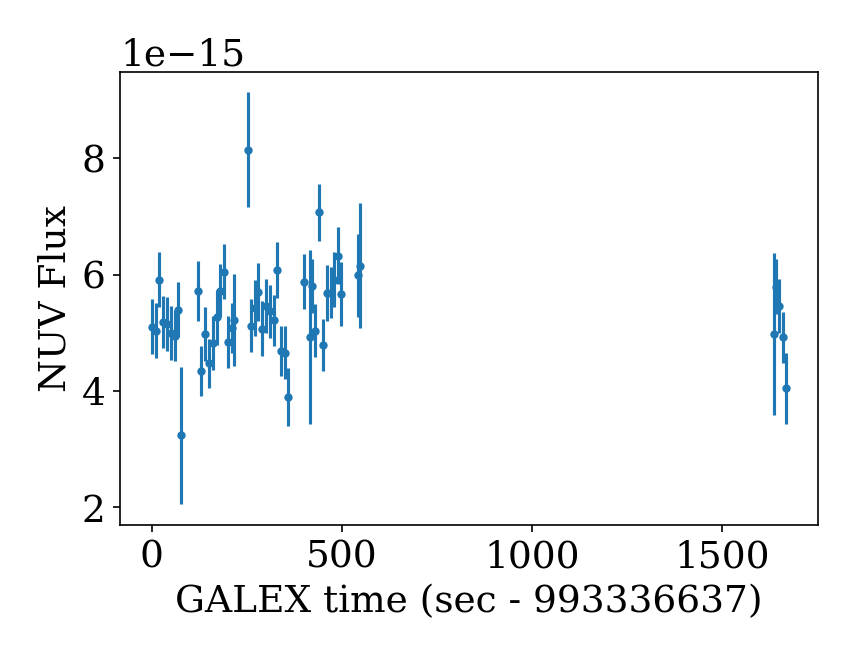

The table this chart was drawn from, first rows:
t0, t1, t_mean, t0_data, t1_data, cps_bgsub, cps_bgsub_err, flux_bgsub, flux_bgsub_err, mag_bgsub, mag_bgsub_err_1, mag_bgsub_err_2, cps_mcatbgsub, cps_mcatbgsub_err, flux_mcatbgsub, flux_mcatbgsub_err, mag_mcatbgsub, mag_mcatbgsub_err_1, mag_mcatbgsub_err_2, cps, cps_err, flux, flux_err, mag
993336632, 993336642, 993336637, 993336633, 993336642, 24.77, 2.303, 5.10299534225e-15, 4.74497481801e-16, 16.6, 0.09653, 0.106, 24.07, 2.33, 4.95872632901e-15, 4.79887669579e-16, 16.63, 0.1003, 0.1105, 27.71, 2.19, 5.70856119667e-15, 4.51170384628e-16, 16.47
993336642, 993336652, 993336647, 993336642, 993336652, 24.45, 2.282, 5.03615227194e-15, 4.70063589622e-16, 16.61, 0.09689, 0.1064, 25.3, 2.252, 5.21240487238e-15, 4.64010828814e-16, 16.57, 0.09259, 0.1012, 28.94, 2.123, 5.96223974004e-15, 4.37325141999e-16, 16.43
993336652, 993336662, 993336657, 993336652, 993336662, 28.69, 2.282, 5.9103359852e-15, 4.70072388653e-16, 16.44, 0.08309, 0.08998, 27.43, 2.325, 5.64966190551e-15, 4.78883822081e-16, 16.48, 0.08834, 0.09617, 31.07, 2.199, 6.39949677316e-15, 4.53075268197e-16, 16.35
993336662, 993336672, 993336667, 993336662, 993336672, 25.15, 2.156, 5.18032739623e-15, 4.44232695202e-16, 16.58, 0.08933, 0.09734, 23.89, 2.201, 4.92039755841e-15, 4.53508162107e-16, 16.63, 0.09572, 0.105, 27.53, 2.069, 5.67023242607e-15, 4.2620225996e-16, 16.48
993336672, 993336682, 993336678, 993336672, 993336682, 25, 2.262, 5.14999660654e-15, 4.66062192005e-16, 16.59, 0.09406, 0.103, 25.31, 2.252, 5.21470070899e-15, 4.63832651767e-16, 16.57, 0.09252, 0.1011, 28.95, 2.122, 5.96453557665e-15, 4.37166611363e-16, 16.43
993336682, 993336692, 993336687, 993336682, 993336692, 24.25, 2.251, 4.99501605797e-15, 4.63755429193e-16, 16.62, 0.0964, 0.1058, 24.82, 2.231, 5.11387097175e-15, 4.59643590042e-16, 16.59, 0.09345, 0.1023, 28.46, 2.101, 5.86370583941e-15, 4.32803017634e-16, 16.44
993336692, 993336702, 993336697, 993336692, 993336702, 24.03, 2.129, 4.95052203466e-15, 4.38595346603e-16, 16.63, 0.09217, 0.1007, 23, 2.166, 4.73749958136e-15, 4.46282657936e-16, 16.68, 0.09774, 0.1074, 26.64, 2.032, 5.48733444901e-15, 4.18597817384e-16, 16.52
993336702, 993336712, 993336707, 993336702, 993336712, 26.2, 2.317, 5.3967544789e-15, 4.77298250016e-16, 16.53, 0.09201, 0.1005, 26.76, 2.298, 5.51320191603e-15, 4.73384202552e-16, 16.51, 0.08944, 0.09747, 30.4, 2.172, 6.26303678368e-15, 4.47361181547e-16, 16.37
993336712, 993336722, 993336712, 993336712, 993336713, 15.72, 5.728, 3.23787940009e-15, 1.18004881099e-15, 17.09, 0.3374, 0.4921, 14.77, 5.855, 3.04317668908e-15, 1.20617980929e-15, 17.16, 0.3625, 0.548, 18.41, 5.35, 3.79301155674e-15, 1.10214848927e-15, 16.92
993336752, 993336762, 993336758, 993336754, 993336762, 27.75, 2.475, 5.71562623157e-15, 5.09855504123e-16, 16.47, 0.09277, 0.1014, 26.07, 2.54, 5.37114873322e-15, 5.23138242854e-16, 16.54, 0.1009, 0.1113, 29.71, 2.397, 6.12098360088e-15, 4.9376788547e-16, 16.4
993336762, 993336772, 993336767, 993336762, 993336772, 21.09, 2.077, 4.34364444214e-15, 4.27891973914e-16, 16.77, 0.102, 0.1126, 20.86, 2.086, 4.29629103179e-15, 4.29650711922e-16, 16.78, 0.1035, 0.1144, 24.5, 1.946, 5.04612589945e-15, 4.00896124711e-16, 16.61
993336772, 993336782, 993336777, 993336772, 993336782, 24.19, 2.263, 4.98325734575e-15, 4.66177252472e-16, 16.62, 0.0971, 0.1066, 25.01, 2.235, 5.15157124163e-15, 4.60388434588e-16, 16.58, 0.09294, 0.1016, 28.65, 2.105, 5.90140610929e-15, 4.33661447185e-16, 16.44
993336782, 993336792, 993336787, 993336782, 993336792, 21.72, 2.04, 4.47472839835e-15, 4.20183978367e-16, 16.74, 0.09745, 0.1071, 20.68, 2.079, 4.26084913852e-15, 4.28208531834e-16, 16.79, 0.104, 0.115, 24.32, 1.939, 5.01068400617e-15, 3.99367777859e-16, 16.61
993336792, 993336802, 993336797, 993336792, 993336802, 23.41, 2.237, 4.82315214844e-15, 4.60819369861e-16, 16.66, 0.09907, 0.109, 24.26, 2.208, 4.9973481655e-15, 4.54763210648e-16, 16.62, 0.09456, 0.1036, 27.9, 2.076, 5.74718303316e-15, 4.27716305207e-16, 16.47
993336802, 993336812, 993336807, 993336802, 993336812, 25.54, 2.276, 5.2621156099e-15, 4.68794052343e-16, 16.56, 0.09266, 0.1013, 25.88, 2.264, 5.33200082083e-15, 4.66414506962e-16, 16.55, 0.09105, 0.09939, 29.52, 2.136, 6.08183568848e-15, 4.40074225847e-16, 16.4
993336812, 993336822, 993336817, 993336812, 993336822, 27.78, 2.224, 5.72307066422e-15, 4.58196179549e-16, 16.47, 0.08362, 0.0906, 26.26, 2.277, 5.4093711193e-15, 4.68966376784e-16, 16.53, 0.09027, 0.09846, 29.9, 2.149, 6.15920598696e-15, 4.42787335167e-16, 16.39
993336822, 993336832, 993336827, 993336822, 993336832, 29.37, 2.261, 6.05060768916e-15, 4.65698984385e-16, 16.41, 0.08051, 0.08696, 27.59, 2.321, 5.68362061043e-15, 4.78071163936e-16, 16.48, 0.08769, 0.0954, 31.23, 2.196, 6.43345547809e-15, 4.52431660325e-16, 16.34
993336832, 993336842, 993336837, 993336832, 993336842, 23.52, 2.165, 4.84478850983e-15, 4.45975829558e-16, 16.65, 0.09561, 0.1048, 23.28, 2.173, 4.79577465912e-15, 4.47722129286e-16, 16.66, 0.09691, 0.1064, 26.92, 2.04, 5.54560952678e-15, 4.20213507018e-16, 16.5
993336842, 993336852, 993336847, 993336842, 993336852, 24.65, 2.112, 5.07865422794e-15, 4.35074427946e-16, 16.6, 0.08924, 0.09724, 23.12, 2.168, 4.76208552065e-15, 4.46507603764e-16, 16.67, 0.09731, 0.1069, 26.76, 2.034, 5.51192038831e-15, 4.18921145764e-16, 16.51
993336852, 993336862, 993336854, 993336852, 993336855, 25.31, 3.85, 5.21483181573e-15, 7.9314011506e-16, 16.57, 0.1537, 0.1791, 23.41, 3.975, 4.82335363589e-15, 8.18895317359e-16, 16.66, 0.1703, 0.202, 27.05, 3.732, 5.57318850354e-15, 7.68807940955e-16, 16.5
993336882, 993336892, 993336890, 993336889, 993336892, 39.54, 4.8, 8.14461768917e-15, 9.88780271704e-16, 16.09, 0.1244, 0.1405, 38.5, 4.855, 7.93165488745e-15, 1.00013647042e-15, 16.12, 0.1289, 0.1463, 42.14, 4.658, 8.68148975511e-15, 9.59555383081e-16, 16.02
993336892, 993336902, 993336897, 993336892, 993336902, 24.88, 2.175, 5.12451035449e-15, 4.48053708632e-16, 16.59, 0.09101, 0.09934, 24.13, 2.201, 4.97090209265e-15, 4.53468601603e-16, 16.62, 0.09479, 0.1039, 27.77, 2.07, 5.72073696031e-15, 4.26384962722e-16, 16.47
993336902, 993336912, 993336907, 993336902, 993336912, 26.3, 2.33, 5.41804110809e-15, 4.79941520383e-16, 16.53, 0.09215, 0.1007, 27.11, 2.303, 5.58480265121e-15, 4.74390650197e-16, 16.5, 0.08852, 0.09638, 30.75, 2.178, 6.33463751887e-15, 4.48583452679e-16, 16.36
993336912, 993336922, 993336917, 993336912, 993336922, 27.68, 2.392, 5.70131169839e-15, 4.92749800039e-16, 16.47, 0.09, 0.09814, 28.76, 2.357, 5.9236697306e-15, 4.8553166841e-16, 16.43, 0.08553, 0.09285, 32.4, 2.235, 6.67350459826e-15, 4.60357139824e-16, 16.3
993336922, 993336932, 993336927, 993336922, 993336932, 24.61, 2.306, 5.06950507505e-15, 4.75090174924e-16, 16.6, 0.09726, 0.1068, 25.93, 2.262, 5.3408281694e-15, 4.65939466037e-16, 16.55, 0.09081, 0.09911, 29.57, 2.134, 6.09066303706e-15, 4.39660983499e-16, 16.4
993336932, 993336942, 993336937, 993336932, 993336942, 26.48, 2.242, 5.45575520289e-15, 4.61758844059e-16, 16.52, 0.08821, 0.09602, 25.92, 2.261, 5.33996474309e-15, 4.65717817632e-16, 16.55, 0.09079, 0.09908, 29.56, 2.133, 6.08979961075e-15, 4.39448420936e-16, 16.4
993336942, 993336952, 993336947, 993336942, 993336952, 26.05, 2.229, 5.36629350322e-15, 4.59179239104e-16, 16.54, 0.08914, 0.09712, 25.53, 2.247, 5.25919951909e-15, 4.62860886348e-16, 16.56, 0.09158, 0.1, 29.17, 2.119, 6.00903438674e-15, 4.36431214392e-16, 16.42
993336952, 993336962, 993336957, 993336952, 993336962, 25.29, 2.148, 5.21075352529e-15, 4.42386232323e-16, 16.57, 0.08847, 0.09633, 24, 2.193, 4.94343424322e-15, 4.51859168886e-16, 16.63, 0.09497, 0.1041, 27.64, 2.062, 5.69326911087e-15, 4.24752932067e-16, 16.48
993336962, 993336972, 993336967, 993336962, 993336972, 29.52, 2.329, 6.08158310308e-15, 4.79723041308e-16, 16.4, 0.08243, 0.08921, 28.74, 2.354, 5.92096870396e-15, 4.85000498261e-16, 16.43, 0.08548, 0.09279, 32.38, 2.232, 6.67080357161e-15, 4.59844106952e-16, 16.3
993336972, 993336982, 993336977, 993336972, 993336982, 22.74, 2.073, 4.68480852782e-15, 4.27086229765e-16, 16.69, 0.09473, 0.1038, 21.69, 2.112, 4.46738427994e-15, 4.35086505384e-16, 16.74, 0.1009, 0.1113, 25.33, 1.975, 5.2172191476e-15, 4.06832058926e-16, 16.57
993336982, 993336992, 993336987, 993336982, 993336992, 22.61, 2.219, 4.65861071157e-15, 4.57116378939e-16, 16.69, 0.1016, 0.1121, 23.64, 2.183, 4.87073948959e-15, 4.49690549826e-16, 16.65, 0.09588, 0.1052, 27.28, 2.05, 5.62057435725e-15, 4.22396629466e-16, 16.49
993336992, 993337002, 993336995, 993336992, 993336999, 18.93, 2.441, 3.89867378238e-15, 5.0275234068e-16, 16.89, 0.1317, 0.1499, 19.37, 2.421, 3.98953784378e-15, 4.98642212675e-16, 16.86, 0.1279, 0.145, 23.01, 2.249, 4.73937271144e-15, 4.63334507041e-16, 16.68
993337032, 993337042, 993337037, 993337032, 993337042, 28.54, 2.295, 5.87856907075e-15, 4.72711391397e-16, 16.44, 0.08397, 0.09102, 27.78, 2.32, 5.72234134157e-15, 4.77908752912e-16, 16.47, 0.08709, 0.09469, 31.42, 2.196, 6.47217620923e-15, 4.52419250535e-16, 16.34
993337042, 993337052, 993337052, 993337051, 993337052, 23.91, 7.251, 4.92600381425e-15, 1.49379145036e-15, 16.63, 0.2876, 0.3923, 25.42, 7.089, 5.23725233903e-15, 1.46043599262e-15, 16.57, 0.2671, 0.3549, 29.06, 6.683, 5.98708720669e-15, 1.37676417844e-15, 16.42
993337052, 993337062, 993337057, 993337052, 993337062, 28.18, 2.246, 5.80515259649e-15, 4.62677293705e-16, 16.46, 0.08326, 0.09018, 26.85, 2.291, 5.53210794181e-15, 4.71930565774e-16, 16.51, 0.08888, 0.09681, 30.49, 2.165, 6.28194280946e-15, 4.4605922958e-16, 16.37
993337062, 993337072, 993337067, 993337062, 993337072, 24.45, 2.226, 5.03738793976e-15, 4.58650605991e-16, 16.61, 0.09461, 0.1036, 24.73, 2.217, 5.09489476604e-15, 4.56663796848e-16, 16.6, 0.0932, 0.102, 28.37, 2.087, 5.84472963369e-15, 4.29918106319e-16, 16.45
993337072, 993337082, 993337077, 993337072, 993337082, 34.3, 2.396, 7.0662602101e-15, 4.93492014393e-16, 16.24, 0.07329, 0.0786, 32.22, 2.461, 6.63704730556e-15, 5.07046574257e-16, 16.31, 0.07993, 0.08629, 35.86, 2.345, 7.38688217322e-15, 4.83118682233e-16, 16.19
993337082, 993337092, 993337087, 993337082, 993337092, 23.25, 2.143, 4.78942153377e-15, 4.41430544789e-16, 16.66, 0.09572, 0.105, 22.96, 2.153, 4.72935185468e-15, 4.43574535626e-16, 16.68, 0.09734, 0.1069, 26.6, 2.02, 5.47918672234e-15, 4.16020506938e-16, 16.52
993337092, 993337102, 993337097, 993337092, 993337102, 27.58, 2.344, 5.68157396197e-15, 4.82767332929e-16, 16.48, 0.08855, 0.09641, 28.07, 2.327, 5.78228743723e-15, 4.79463099274e-16, 16.46, 0.08649, 0.09398, 31.71, 2.204, 6.53212230488e-15, 4.54107089373e-16, 16.33
993337102, 993337112, 993337107, 993337102, 993337112, 27.63, 2.154, 5.69112598835e-15, 4.4364253245e-16, 16.48, 0.0815, 0.08812, 25.29, 2.235, 5.21051341552e-15, 4.60438157672e-16, 16.57, 0.09194, 0.1005, 28.93, 2.107, 5.96034828317e-15, 4.33950246431e-16, 16.43
993337112, 993337122, 993337117, 993337112, 993337122, 28.71, 2.294, 5.91465221371e-15, 4.72606328359e-16, 16.43, 0.08346, 0.09042, 27.88, 2.322, 5.74374798474e-15, 4.78282406788e-16, 16.47, 0.08684, 0.0944, 31.52, 2.198, 6.4935828524e-15, 4.52850481098e-16, 16.33
993337122, 993337132, 993337127, 993337122, 993337132, 30.7, 2.378, 6.32424548691e-15, 4.89863464848e-16, 16.36, 0.081, 0.08753, 30.14, 2.396, 6.20942241484e-15, 4.93552865883e-16, 16.38, 0.08304, 0.08992, 33.78, 2.276, 6.9592572825e-15, 4.68935925734e-16, 16.26
993337132, 993337142, 993337135, 993337132, 993337139, 27.5, 2.643, 5.66456710523e-15, 5.44559869897e-16, 16.48, 0.09966, 0.1097, 26.07, 2.702, 5.37025203962e-15, 5.56613345473e-16, 16.54, 0.1071, 0.1188, 29.71, 2.55, 6.12008690728e-15, 5.25359407567e-16, 16.4
993337172, 993337182, 993337180, 993337178, 993337182, 29.06, 3.489, 5.98636784946e-15, 7.18631923997e-16, 16.42, 0.1231, 0.1388, 26.73, 3.614, 5.50689521019e-15, 7.44559149453e-16, 16.51, 0.1377, 0.1577, 30.37, 3.415, 6.25673007785e-15, 7.03591102078e-16, 16.37
993337182, 993337192, 993337183, 993337182, 993337184, 29.86, 5.191, 6.15162445495e-15, 1.06938453059e-15, 16.39, 0.174, 0.2073, 28.77, 5.271, 5.92714295531e-15, 1.0859218928e-15, 16.43, 0.1827, 0.2197, 32.41, 4.998, 6.67697782297e-15, 1.02964453867e-15, 16.3
993338262, 993338272, 993338272, 993338271, 993338272, 24.16, 6.77, 4.97611761035e-15, 1.39468522028e-15, 16.62, 0.2683, 0.3571, 23.15, 6.885, 4.7692207448e-15, 1.41828595655e-15, 16.67, 0.2827, 0.3832, 26.79, 6.46, 5.51905561246e-15, 1.33076339544e-15, 16.51
993338272, 993338282, 993338277, 993338272, 993338282, 28.13, 2.266, 5.79446088738e-15, 4.66863082047e-16, 16.46, 0.08413, 0.0912, 26.89, 2.309, 5.53949906104e-15, 4.75554918886e-16, 16.51, 0.08942, 0.09745, 30.53, 2.182, 6.2893339287e-15, 4.49513061309e-16, 16.37
993338282, 993338292, 993338287, 993338282, 993338292, 26.47, 2.246, 5.45326718825e-15, 4.62700771032e-16, 16.52, 0.08842, 0.09627, 25.77, 2.27, 5.30787988848e-15, 4.67722245532e-16, 16.55, 0.09169, 0.1002, 29.41, 2.142, 6.05771475613e-15, 4.41211707551e-16, 16.41
993338292, 993338302, 993338297, 993338292, 993338302, 23.89, 2.116, 4.92033182179e-15, 4.35822268111e-16, 16.63, 0.09215, 0.1007, 22.63, 2.161, 4.662294023e-15, 4.45244471016e-16, 16.69, 0.09903, 0.109, 26.27, 2.026, 5.41212889066e-15, 4.17275638871e-16, 16.53
993338302, 993338307, 993338304, 993338302, 993338307, 19.63, 2.964, 4.04418423774e-15, 6.10619916607e-16, 16.85, 0.1527, 0.1777, 20.25, 2.931, 4.17248590212e-15, 6.03828931785e-16, 16.81, 0.1467, 0.1697, 23.89, 2.731, 4.92232076977e-15, 5.62502949882e-16, 16.63
